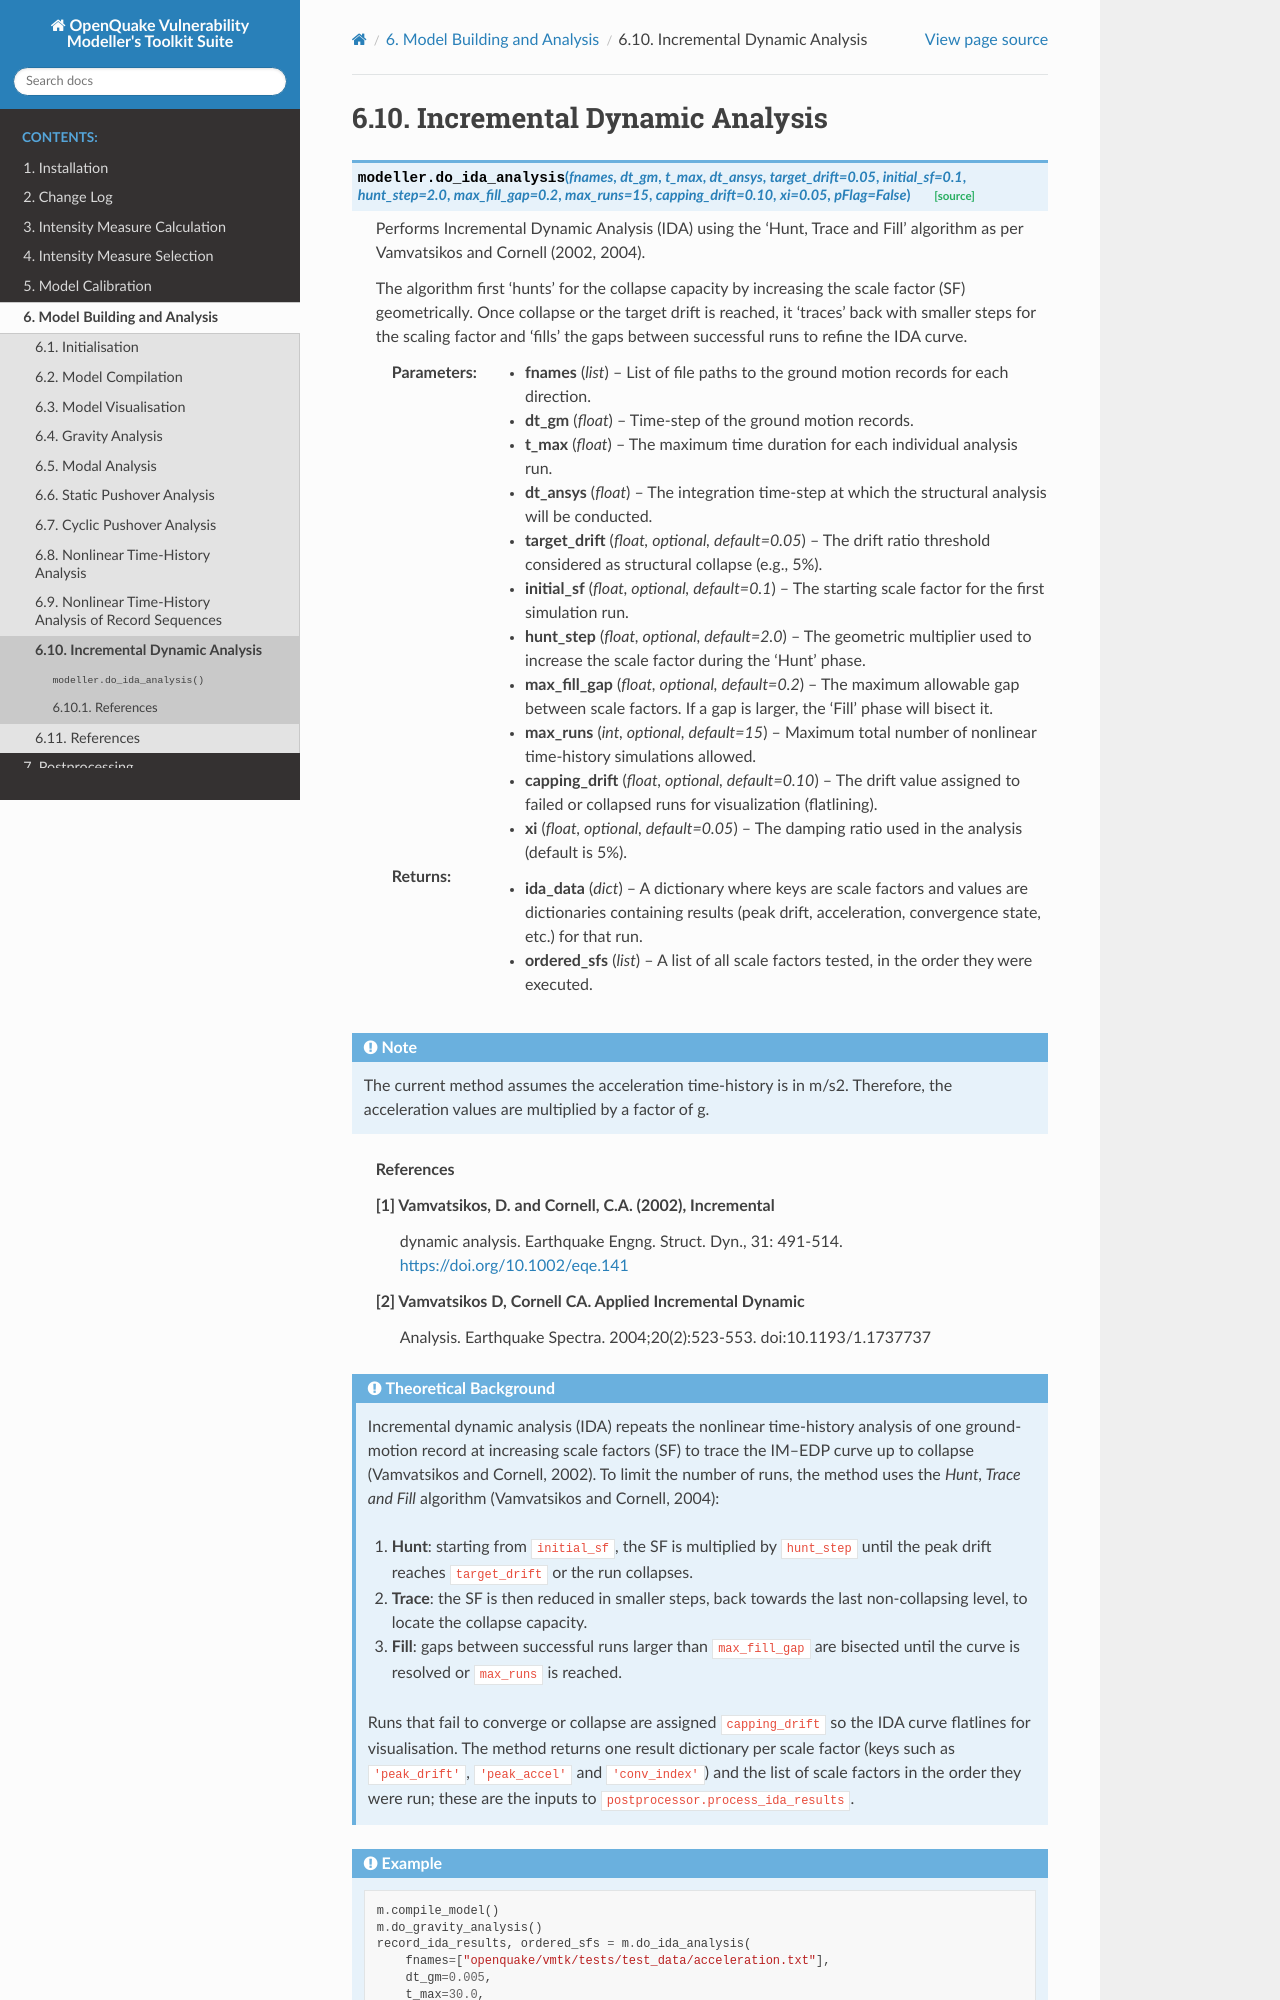

repository: GEMScienceTools/oq-vmtk · page: contents/mod/do_ida_analysis.html · generator: sphinx

Incremental Dynamic Analysis
============================

.. automethod:: openquake.vmtk.modeller.modeller.do_ida_analysis

.. admonition:: Theoretical Background

   Incremental dynamic analysis (IDA) repeats the nonlinear time-history
   analysis of one ground-motion record at increasing scale factors (SF) to
   trace the IM–EDP curve up to collapse (Vamvatsikos and Cornell, 2002). To
   limit the number of runs, the method uses the *Hunt, Trace and Fill*
   algorithm (Vamvatsikos and Cornell, 2004):

   1. **Hunt**: starting from ``initial_sf``, the SF is multiplied by
      ``hunt_step`` until the peak drift reaches ``target_drift`` or the run
      collapses.
   2. **Trace**: the SF is then reduced in smaller steps, back towards the last
      non-collapsing level, to locate the collapse capacity.
   3. **Fill**: gaps between successful runs larger than ``max_fill_gap`` are
      bisected until the curve is resolved or ``max_runs`` is reached.

   Runs that fail to converge or collapse are assigned ``capping_drift`` so the
   IDA curve flatlines for visualisation. The method returns one result
   dictionary per scale factor (keys such as ``'peak_drift'``,
   ``'peak_accel'`` and ``'conv_index'``) and the list of scale factors in the
   order they were run; these are the inputs to
   ``postprocessor.process_ida_results``.

.. admonition:: Example
   :class: note

   .. code-block:: python
